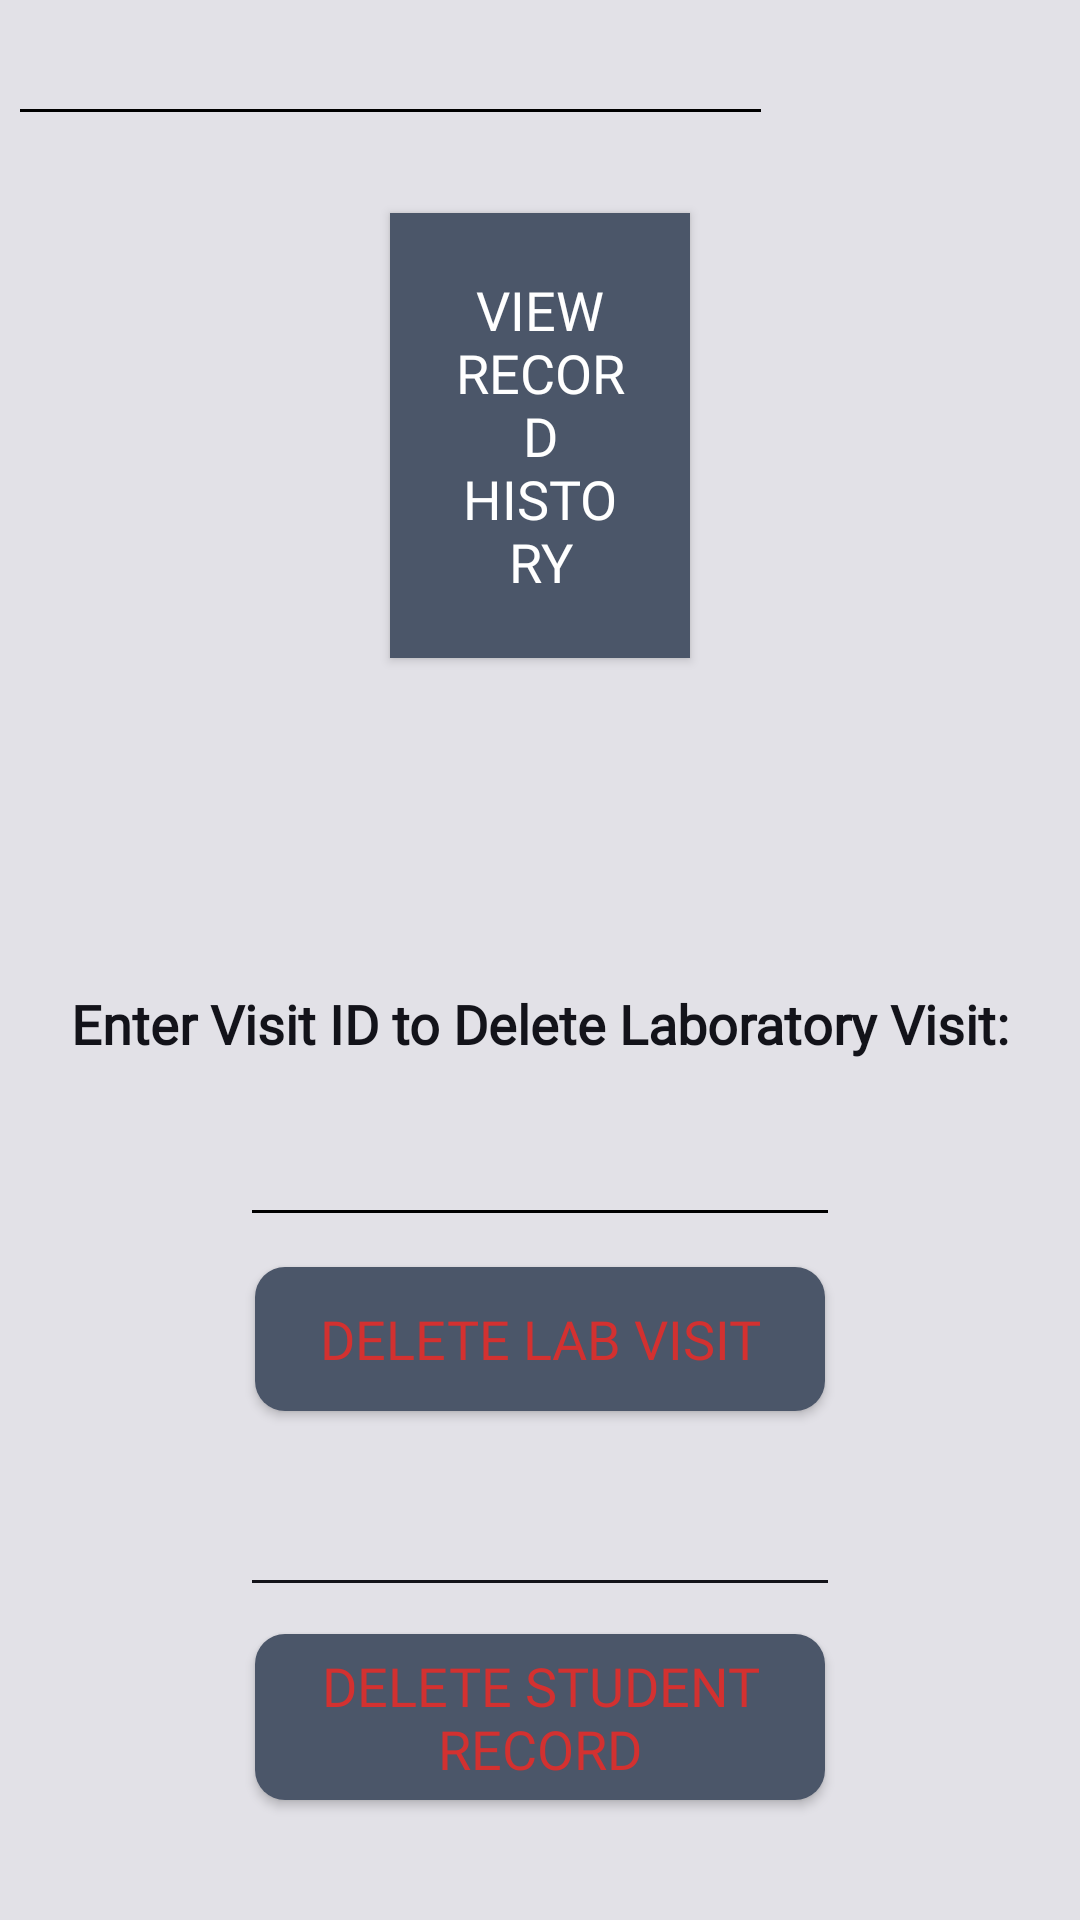

This screen was rendered from an Android layout file. Write that file and the resources it references.
<!-- AndroidManifest.xml: application theme Theme.ABEDI -->
<!-- res/layout/activity_record_history_admin.xml -->
<?xml version="1.0" encoding="utf-8"?>
<androidx.constraintlayout.widget.ConstraintLayout xmlns:android="http://schemas.android.com/apk/res/android"
    xmlns:app="http://schemas.android.com/apk/res-auto"
    xmlns:tools="http://schemas.android.com/tools"
    android:id="@+id/main"
    android:layout_width="match_parent"
    android:layout_height="match_parent"
    tools:context=".Controller.Admin.RecordHistoryAdmin"
    android:background="@drawable/gradient_bg">

    <ImageView
        android:id="@+id/form_bg"
        android:layout_width="400dp"
        android:layout_height="250dp"
        android:layout_marginBottom="510dp"
        app:layout_constraintBottom_toBottomOf="parent"
        app:layout_constraintDimensionRatio="1:1"
        app:layout_constraintEnd_toEndOf="@id/guideline2"
        app:layout_constraintStart_toStartOf="@+id/guideline"
        app:layout_constraintTop_toTopOf="parent"
        app:srcCompat="@drawable/form_bg" />

    <ImageView
        android:id="@+id/form_bg1"
        android:layout_width="400dp"
        android:layout_height="250dp"
        app:layout_constraintBottom_toTopOf="@+id/form_bg2"
        app:layout_constraintDimensionRatio="1:1"
        app:layout_constraintEnd_toEndOf="@id/guideline2"
        app:layout_constraintStart_toStartOf="@+id/guideline"
        app:layout_constraintTop_toBottomOf="@+id/form_bg"
        app:srcCompat="@drawable/form_bg" />

    <ImageView
        android:id="@+id/form_bg2"
        android:layout_width="400dp"
        android:layout_height="250dp"
        app:layout_constraintBottom_toBottomOf="parent"
        app:layout_constraintDimensionRatio="1:1"
        app:layout_constraintEnd_toEndOf="@id/guideline2"
        app:layout_constraintStart_toStartOf="@+id/guideline"
        app:srcCompat="@drawable/form_bg" />

    <Button
        android:id="@+id/searchByStudentId"
        android:layout_width="wrap_content"
        android:layout_height="wrap_content"
        android:layout_marginBottom="660dp"
        android:background="@drawable/button_effect_search2"
        android:textColor="#3D7EB6"
        android:fontFamily="@font/text_font_style_light"
        android:textSize="18sp"
        android:text="Search"
        android:layout_marginLeft="245dp"
        app:layout_constraintBottom_toBottomOf="parent"
        app:layout_constraintEnd_toEndOf="parent"
        app:layout_constraintStart_toStartOf="parent"
        app:layout_constraintTop_toTopOf="parent" />

    <EditText
        android:id="@+id/editText_student_id"
        android:layout_width="255dp"
        android:layout_height="55dp"
        android:layout_marginEnd="100dp"
        android:layout_marginBottom="605dp"
        android:textColor="@color/black"
        android:textAlignment="center"
        android:ems="10"
        android:inputType="number"
        android:backgroundTint="@android:color/black"
        app:layout_constraintBottom_toBottomOf="parent"
        app:layout_constraintEnd_toEndOf="parent"
        app:layout_constraintStart_toStartOf="parent"
        app:layout_constraintTop_toTopOf="parent"
        />

    <Button
        android:id="@+id/btn_record_history"
        android:layout_width="100dp"
        android:layout_height="wrap_content"
        android:text="View Record History"
        android:layout_marginBottom="350dp"
        android:background="#4B5669"
        android:textColor="#fff"
        android:fontFamily="@font/text_font_style_light"
        android:textSize="18sp"
        app:layout_constraintBottom_toBottomOf="parent"
        app:layout_constraintEnd_toEndOf="parent"
        android:padding="20dp"
        android:gravity="center"
        app:layout_constraintStart_toStartOf="parent"
        app:layout_constraintTop_toTopOf="parent" />


    <EditText
        android:id="@+id/editVisitId"
        android:layout_width="200dp"
        android:layout_height="55dp"
        android:layout_marginBottom="10dp"
        android:ems="10"
        android:gravity="center"
        android:inputType="number"
        android:textAlignment="center"
        android:textColor="@color/black"
        android:backgroundTint="@android:color/black"
        app:layout_constraintBottom_toTopOf="@+id/deleteVisitButton"
        app:layout_constraintEnd_toEndOf="parent"
        app:layout_constraintStart_toStartOf="parent" />

    <Button
        android:id="@+id/deleteVisitButton"
        android:layout_width="190dp"
        android:layout_height="wrap_content"
        android:text="Delete Lab Visit"
        android:layout_marginBottom="99dp"
        android:background="@drawable/button_effect"
        android:paddingTop="5dp"
        android:paddingBottom="5dp"
        android:paddingStart="15dp"
        android:paddingEnd="15dp"
        android:fontFamily="@font/text_font_style_light"
        android:textSize="18sp"
        android:textColor="#D0F12823"
        app:layout_constraintBottom_toTopOf="@+id/studentIdLabel"
        app:layout_constraintEnd_toEndOf="parent"
        app:layout_constraintStart_toStartOf="parent" />

    <TextView
        android:id="@+id/visitIdLabel"
        android:layout_width="wrap_content"
        android:layout_height="wrap_content"
        android:layout_marginTop="260dp"
        android:text="Enter Visit ID to Delete Laboratory Visit:"
        android:textAlignment="center"
        android:textStyle="bold"
        android:fontFamily="@font/text_font_style_light"
        android:textSize="18sp"
        android:textColor="@color/black"
        app:layout_constraintBottom_toTopOf="@+id/deleteVisitButton"
        app:layout_constraintEnd_toEndOf="parent"
        app:layout_constraintStart_toStartOf="parent"
        app:layout_constraintTop_toTopOf="parent" />

    <TextView
        android:id="@+id/studentIdLabel"
        android:layout_width="wrap_content"
        android:layout_height="wrap_content"
        android:layout_marginTop="570dp"
        android:text="Enter Student ID to Delete Student Record:"
        android:fontFamily="@font/text_font_style_light"
        android:textSize="18sp"
        android:textStyle="bold"
        android:textColor="@color/black"
        app:layout_constraintBottom_toTopOf="@+id/deleteStudentRecordButton"
        app:layout_constraintEnd_toEndOf="parent"
        app:layout_constraintStart_toStartOf="parent"
        app:layout_constraintTop_toTopOf="parent" />

    <EditText
        android:id="@+id/editStudentId"
        android:layout_width="200dp"
        android:layout_height="55dp"
        android:layout_marginBottom="9dp"
        android:ems="10"
        android:inputType="number"
        android:textAlignment="center"
        android:gravity="center"
        android:textColor="@color/black"
        android:backgroundTint="@color/black"
        app:layout_constraintBottom_toTopOf="@+id/deleteStudentRecordButton"
        app:layout_constraintEnd_toEndOf="parent"
        app:layout_constraintStart_toStartOf="parent" />

    <Button
        android:id="@+id/deleteStudentRecordButton"
        android:layout_width="190dp"
        android:layout_height="wrap_content"
        android:text="Delete Student Record"
        android:layout_marginBottom="40dp"
        android:background="@drawable/button_effect"
        android:paddingTop="5dp"
        android:paddingBottom="5dp"
        android:paddingStart="15dp"
        android:paddingEnd="15dp"
        android:fontFamily="@font/text_font_style_light"
        android:textSize="18sp"
        android:textColor="#D0F12823"
        app:layout_constraintBottom_toBottomOf="parent"
        app:layout_constraintEnd_toEndOf="parent"
        app:layout_constraintStart_toStartOf="parent" />

    <androidx.constraintlayout.widget.Guideline
        android:id="@+id/guideline"
        android:layout_width="wrap_content"
        android:layout_height="wrap_content"
        android:orientation="vertical"
        app:layout_constraintGuide_percent="0.10" />

    <androidx.constraintlayout.widget.Guideline
        android:id="@+id/guideline2"
        android:layout_width="wrap_content"
        android:layout_height="wrap_content"
        android:orientation="vertical"
        app:layout_constraintGuide_percent="0.9" />


</androidx.constraintlayout.widget.ConstraintLayout>
<!-- resources referenced by this layout -->
<resources>
  <color name="black">#13131a</color>
  <!-- drawable button_effect (drawable) -->
  <?xml version="1.0" encoding="utf-8"?>
  <ripple xmlns:android="http://schemas.android.com/apk/res/android" android:color="#fff">
      <item>
          <shape android:shape="rectangle">
              <solid android:color="#4B5669"/>
              <corners android:radius="10dp"/>
          </shape>
      </item>
  
  </ripple>
  <!-- drawable button_effect_search2 (drawable) -->
  <?xml version="1.0" encoding="utf-8"?>
  <ripple xmlns:android="http://schemas.android.com/apk/res/android" android:color="#6DB6F6">
      <item>
          <shape android:shape="rectangle">
              <corners android:radius="75dp"/>
              <gradient
                  android:angle="135"
                  android:type="linear"
                  android:startColor ="#4B5669"
                  android:centerColor="#4B5669"
                  android:endColor = "#4B5669"/>
          </shape>
      </item>
  
  </ripple>
  <!-- drawable form_bg (drawable) -->
  <shape xmlns:android="http://schemas.android.com/apk/res/android" android:autoMirrored="true" android:height="922.5dp" android:viewportHeight="822.5" android:viewportWidth="840" android:width="940dp">
  
  
      <solid android:color="#E2E1E7"/>
      <corners android:radius="20dp"/>
        
  
      
  </shape>
  <!-- drawable gradient_bg (drawable) -->
  <?xml version="1.0" encoding="utf-8"?>
  <shape xmlns:android="http://schemas.android.com/apk/res/android">
      <gradient
          android:angle="135"
          android:type="sweep"
          android:startColor ="#A3D5F8"
          android:centerColor="#029C8C"
          android:endColor = "#A3D5F8"/>
      
  </shape>
  <style name="Theme.ABEDI" parent="Base.Theme.ABEDI" />
  <style name="Base.Theme.ABEDI" parent="Theme.AppCompat.NoActionBar">
      </style>
</resources>
